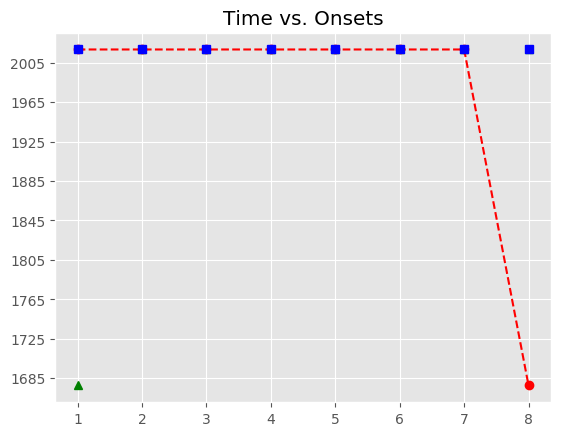

Data behind this chart, as committed beside it:
, Asynchrony, Tap Onset, Test, True Onset, User ID, IOI, Max, Min, Sanitized Tap Onset, Sanitized Asynchrony, Sanitized Mean Asynchrony, Sanitized Std Dev Asynchrony, Mean Asynchrony, Std Dev Asynchrony, Missed Taps, Phase Correction Response
1, 2638, 2018-05-07 12:00:30.042447000, P3H1b1, 2018-05-07 12:00:27.404182000, 514, 0 days 00:00:01.327275000, 2018-05-07 12:00:28.067819500, 2018-05-07 12:00:26.740471500, , , 38.89, 99.9, 2663, 19.03, 1, 
2, 2654, 2018-05-07 12:00:31.385597000, P3H1b1, 2018-05-07 12:00:28.731457000, 514, 0 days 00:00:01.327197000, 2018-05-07 12:00:29.395055500, 2018-05-07 12:00:28.067819500, 2018-05-07 12:00:28.994880000, 263.4, 38.89, 99.9, 2663, 19.03, 1, -279.6
3, 2678, 2018-05-07 12:00:32.736828000, P3H1b1, 2018-05-07 12:00:30.058654000, 514, 0 days 00:00:01.343450000, 2018-05-07 12:00:30.730379000, 2018-05-07 12:00:29.395055500, 2018-05-07 12:00:30.042447000, -16.21, 38.89, 99.9, 2663, 19.03, 1, -0.3
4, 2665, 2018-05-07 12:00:34.067283000, P3H1b1, 2018-05-07 12:00:31.402104000, 514, 0 days 00:00:01.327318000, 2018-05-07 12:00:32.065763000, 2018-05-07 12:00:30.730379000, 2018-05-07 12:00:31.385597000, -16.51, 38.89, 99.9, 2663, 19.03, 1, 23.91
5, 2689, 2018-05-07 12:00:35.418467000, P3H1b1, 2018-05-07 12:00:32.729422000, 514, 0 days 00:00:01.327193000, 2018-05-07 12:00:33.393018500, 2018-05-07 12:00:32.065763000, 2018-05-07 12:00:32.736828000, 7.406, 38.89, 99.9, 2663, 19.03, 1, 3.262
6, 2676, 2018-05-07 12:00:36.732298000, P3H1b1, 2018-05-07 12:00:34.056615000, 514, 0 days 00:00:01.343401000, 2018-05-07 12:00:34.728315500, 2018-05-07 12:00:33.393018500, 2018-05-07 12:00:34.067283000, 10.67, 38.89, 99.9, 2663, 19.03, 1, 7.783
7, 2643, 2018-05-07 12:00:38.042818000, P3H1b1, 2018-05-07 12:00:35.400016000, 514, 0 days 00:00:01.327301000, 2018-05-07 12:00:36.063666500, 2018-05-07 12:00:34.728315500, 2018-05-07 12:00:35.418467000, 18.45, 38.89, 99.9, 2663, 19.03, 1, -13.47
8, , , P3H1b1, 2018-05-07 12:00:36.727317000, 514, 0 days 00:00:01.327352000, 2018-05-07 12:00:37.390993000, 2018-05-07 12:00:36.063666500, 2018-05-07 12:00:36.732298000, 4.981, 38.89, 99.9, 2663, 19.03, 1, 
